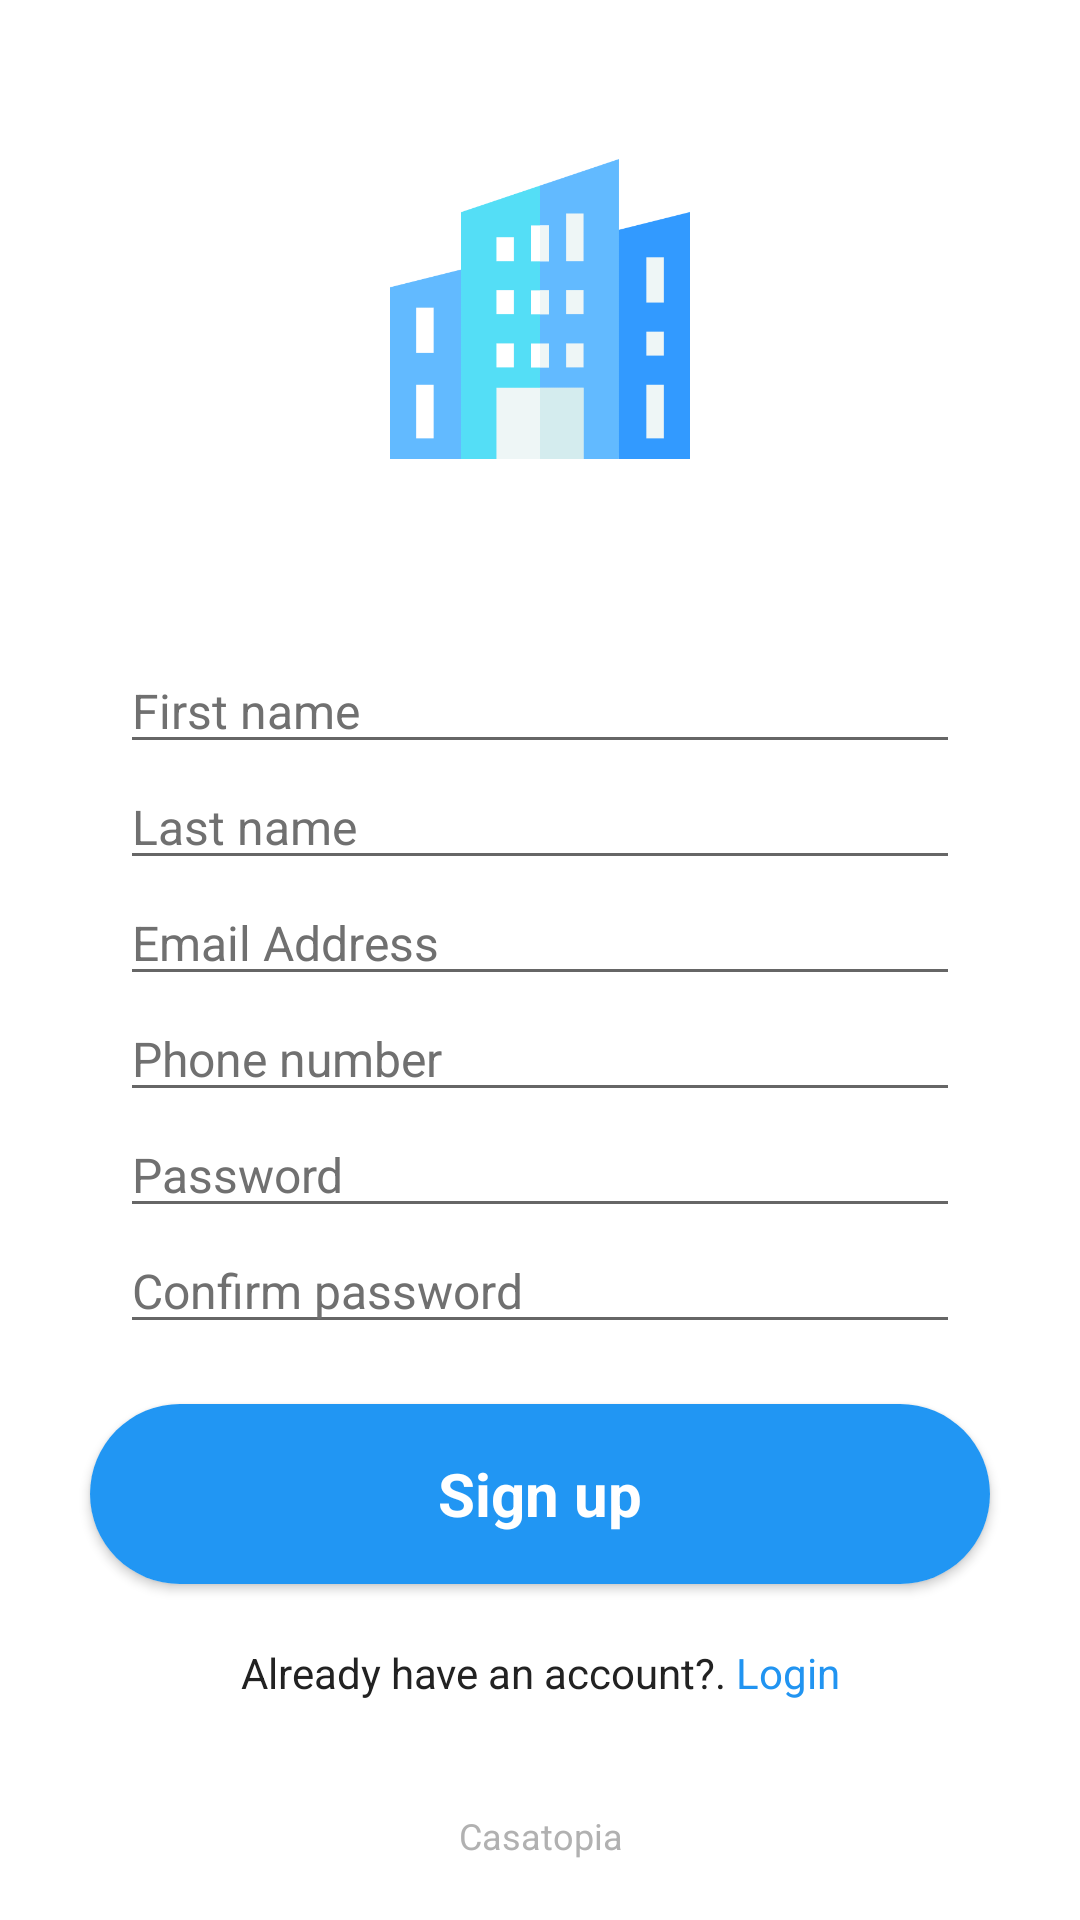

Produce the Android XML layout that renders to this screen, including the resource entries it uses.
<!-- AndroidManifest.xml: application theme Theme.Casatopia -->
<!-- res/layout/activity_authentication_welcome_screen.xml -->
<?xml version="1.0" encoding="utf-8"?>
<androidx.constraintlayout.widget.ConstraintLayout xmlns:android="http://schemas.android.com/apk/res/android"
    xmlns:app="http://schemas.android.com/apk/res-auto"
    xmlns:tools="http://schemas.android.com/tools"
    android:layout_width="match_parent"
    android:layout_height="match_parent"
    tools:context=".user_side.activities.AUTHENTICATION_SIGNUP">


<ScrollView
    app:layout_constraintBottom_toBottomOf="parent"
    app:layout_constraintTop_toTopOf="parent"
    android:layout_width="match_parent"
    android:layout_height="match_parent">


    <androidx.constraintlayout.widget.ConstraintLayout
        android:layout_width="match_parent"
        android:layout_gravity="center"
        android:layout_height="wrap_content">



    <androidx.constraintlayout.widget.ConstraintLayout
        android:layout_width="match_parent"
        android:layout_marginBottom="20dp"
        app:layout_constraintTop_toTopOf="parent"
        app:layout_constraintBottom_toBottomOf="parent"
        android:layout_height="wrap_content">





        <androidx.appcompat.widget.LinearLayoutCompat
            android:layout_width="match_parent"
            android:orientation="vertical"
            app:layout_constraintTop_toTopOf="parent"
            app:layout_constraintBottom_toBottomOf="parent"
            android:layout_height="wrap_content">


            <ImageView
                android:layout_width="100dp"
                android:alpha="0.8"
                android:layout_gravity="center"
                android:background="@drawable/ion3"
                android:layout_marginBottom="3dp"
                android:layout_height="100dp"/>

            <EditText
                android:layout_width="match_parent"
                android:layout_marginLeft="40dp"
                android:layout_marginRight="40dp"
                android:layout_marginTop="60dp"
                android:layout_height="wrap_content"
                android:textColor="#707070"
                android:id="@+id/firstName"
                app:layout_constraintRight_toRightOf="parent"
                android:textColorHint="#707070"
                android:textSize="16dp"
                app:layout_constraintLeft_toLeftOf="parent"
                android:layout_gravity="left"
                android:hint="First name"
                />




            <EditText
                android:layout_width="match_parent"
                android:layout_marginLeft="40dp"
                android:layout_marginRight="40dp"
                android:layout_height="wrap_content"
                android:textColor="#707070"
                app:layout_constraintRight_toRightOf="parent"
                android:textColorHint="#707070"
                android:id="@+id/lastName"
                android:textSize="16dp"
                app:layout_constraintLeft_toLeftOf="parent"
                android:layout_gravity="left"
                android:hint="Last name"
                />


            <EditText
                android:layout_width="match_parent"
                android:layout_marginLeft="40dp"
                android:layout_marginRight="40dp"
                android:layout_height="wrap_content"
                android:textColor="#707070"
                android:id="@+id/email"
                android:inputType="textEmailAddress"
                app:layout_constraintRight_toRightOf="parent"
                android:textColorHint="#707070"
                android:textSize="16dp"
                app:layout_constraintLeft_toLeftOf="parent"
                android:layout_gravity="left"
                android:hint="Email Address"
                />

            <EditText
                android:layout_width="match_parent"
                android:layout_marginLeft="40dp"
                android:layout_marginRight="40dp"
                android:layout_height="wrap_content"
                android:textColor="#707070"
                android:digits="+0123456789"
                android:id="@+id/phoneNumber"
                android:inputType="number"
                app:layout_constraintRight_toRightOf="parent"
                android:textColorHint="#707070"
                android:textSize="16dp"
                app:layout_constraintLeft_toLeftOf="parent"
                android:layout_gravity="left"
                android:hint="Phone number"
                />

            <EditText
                android:layout_width="match_parent"
                android:layout_marginLeft="40dp"
                android:layout_marginRight="40dp"
                android:layout_height="wrap_content"
                app:layout_constraintTop_toBottomOf="@+id/mainimages"
                android:textColor="#707070"
                android:id="@+id/password"
                android:inputType="textPassword"
                app:layout_constraintRight_toRightOf="parent"
                android:textColorHint="#707070"
                android:textSize="16dp"
                app:layout_constraintLeft_toLeftOf="parent"
                android:layout_gravity="left"
                android:hint="Password"
                />

            <EditText
                android:layout_width="match_parent"
                android:layout_marginLeft="40dp"
                android:layout_marginRight="40dp"
                android:layout_height="wrap_content"
                app:layout_constraintTop_toBottomOf="@+id/mainimages"
                android:textColor="#707070"
                android:id="@+id/confirmPassword"
                android:inputType="textPassword"
                app:layout_constraintRight_toRightOf="parent"
                android:textColorHint="#707070"
                android:textSize="16dp"
                app:layout_constraintLeft_toLeftOf="parent"
                android:layout_gravity="left"
                android:hint="Confirm password"
                />


            <androidx.cardview.widget.CardView
                android:layout_width="match_parent"
                app:cardCornerRadius="30dp"
                android:layout_marginRight="30dp"
                android:layout_marginLeft="30dp"
                android:layout_marginTop="20dp"
                android:layout_weight="1"
                app:layout_constraintRight_toRightOf="parent"
                app:layout_constraintLeft_toLeftOf="parent"
                app:layout_constraintTop_toBottomOf="@+id/usernumber"
                android:layout_height="wrap_content">


                <TextView
                    android:layout_width="match_parent"
                    android:layout_height="60dp"
                    android:gravity="center"
                    android:background="#2196F3"
                    android:textSize="20dp"
                    android:textStyle="bold"
                    android:id="@+id/signup"
                    android:textColor="#ffffff"
                    android:text="Sign up"/>

            </androidx.cardview.widget.CardView>


            <androidx.appcompat.widget.LinearLayoutCompat
                android:layout_width="wrap_content"
                android:layout_marginTop="20dp"
                android:layout_gravity="center"
                android:orientation="horizontal"
                android:layout_height="wrap_content">

                <TextView
                    android:layout_width="wrap_content"
                    android:layout_height="wrap_content"
                    android:gravity="center"
                    android:textColor="#222222"
                    android:layout_gravity="center"
                    android:text="Already have an account?."/>

                <TextView
                    android:layout_width="wrap_content"
                    android:layout_height="wrap_content"
                    android:id="@+id/login"
                    android:gravity="center"
                    android:textColor="#2194F1"
                    android:layout_gravity="center"
                    android:text=" Login"/>

            </androidx.appcompat.widget.LinearLayoutCompat>
        </androidx.appcompat.widget.LinearLayoutCompat>






















    </androidx.constraintlayout.widget.ConstraintLayout>




<androidx.constraintlayout.widget.ConstraintLayout
    android:layout_width="match_parent"
    android:id="@+id/loadingScreen"
    android:visibility="gone"
    android:layout_height="match_parent">

    <ImageButton
        android:layout_width="match_parent"
        android:layout_height="match_parent"
        android:background="#000000"
        android:alpha="0.5"/>

    <ProgressBar
        android:layout_width="wrap_content"
         app:layout_constraintTop_toTopOf="parent"
        app:layout_constraintBottom_toBottomOf="parent"
        app:layout_constraintRight_toRightOf="parent"
        app:layout_constraintLeft_toLeftOf="parent"
        android:layout_height="wrap_content"/>

</androidx.constraintlayout.widget.ConstraintLayout>




    </androidx.constraintlayout.widget.ConstraintLayout>
</ScrollView>

    <TextView
        android:layout_width="wrap_content"
        android:layout_height="wrap_content"
        android:layout_marginBottom="20dp"
        android:gravity="center"
        android:fontFamily="sans-serif"
        android:text="Casatopia"
        android:textColor="#B1B1B1"
        app:layout_constraintBottom_toBottomOf="parent"
        android:textSize="12dp"
        android:layout_marginTop="10dp"
        app:layout_constraintLeft_toLeftOf="parent"
        app:layout_constraintRight_toRightOf="parent" />


</androidx.constraintlayout.widget.ConstraintLayout>
<!-- resources referenced by this layout -->
<resources>
  <!-- drawable ion3: png bitmap (drawable, 2916 bytes) -->
  <style name="Theme.Casatopia" parent="Theme.MaterialComponents.DayNight.NoActionBar">
          
          <item name="colorPrimary">@color/purple_500</item>
          <item name="colorPrimaryVariant">#FFFFFF</item>
          <item name="colorOnPrimary">@color/white</item>
          
          <item name="colorSecondary">#03A9F4</item>
          <item name="colorSecondaryVariant">#03A9F4</item>
          <item name="colorOnSecondary">@color/black</item>
          
          <item name="android:statusBarColor">?attr/colorPrimaryVariant</item>
          <item name="android:windowLightStatusBar">true</item>
          
      </style>
  <!-- not gathered from this repository: default colours our renderer supplied (Android Studio template values) -->
  <color name="purple_500">#FF6200EE</color>
  <color name="black">#FF000000</color>
  <color name="white">#FFFFFFFF</color>
</resources>
